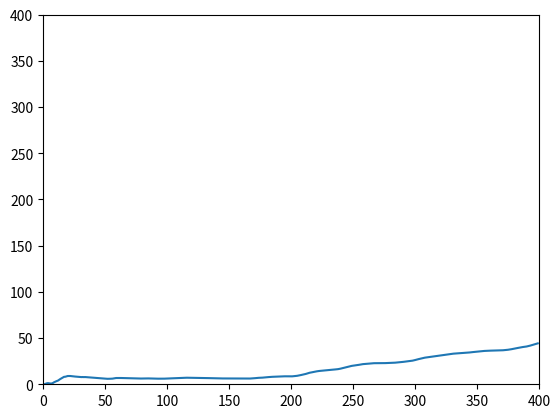

Source code (Python):
# -*- coding: utf-8 -*-
import random
import matplotlib.pyplot as plt
import math

position = [0, 0]
oldx = []
oldy = []

def move():
    '''
    0 - Move positive
    1 - Move negative
    2 - Don't move
    '''
    directionX = random.randint(0,3)
    directionY = random.randint(0,3)
    if directionX == 0:
        position[0] += 1
    elif directionX == 1:
        position[0] += -1
    elif directionX == 2:
        position[0] += 0
        
    if directionY == 0:
        position[1] += 1
    elif directionY == 1:
        position[1] += -1
    elif directionY == 2:
        position[1] += 0
    
    oldx.append(position[0])
    oldy.append(position[1])

def randomWalk(steps):
    for x in range(0, steps):
        move()
        x += 1
        
#    plt.plot(oldx, oldy, '-')
#    plt.xlim(-40, 40)
#    plt.ylim(-40, 40)

def distance(positionOne, positionTwo):
    xDif = abs(positionOne[0] - positionTwo[0])
    yDif = abs(positionOne[1] - positionTwo[1])
    totDif = math.sqrt(xDif**2 + yDif**2)
    return totDif

def meanSquaredDisplacement(finalt):
    t = 1
    squareVals = []
    while (t < finalt):
        positionOne = [oldx[t], oldy[t]]
        positionTwo = [oldx[0], oldy[0]]
        squareVals.append(distance(positionOne, positionTwo)**2)
        t += 1
    msd = sum(squareVals)/finalt
    return msd

meanSquareValues = []
iteration = 0
for x in range(0, 300):
    steps = 400
    randomWalk(steps)
    j = 1
    if iteration == 0:
        while (j <= steps):
            currentVal = meanSquaredDisplacement(j)
            meanSquareValues.append(currentVal)
            j += 1
    else:
        while (j < steps):
            currentVal = meanSquaredDisplacement(j)
            meanSquareValues[j] = (meanSquareValues[j] + currentVal)/2
            j += 1
    iteration +=1

plt.plot([i for i in range(400)],meanSquareValues, '-')
plt.xlim(0, 400)
plt.ylim(0, 400)